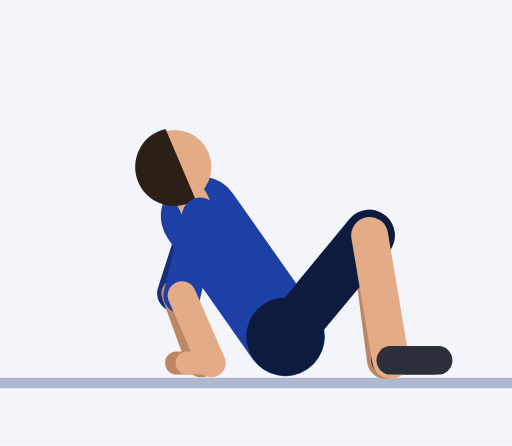
t = 0.00 s
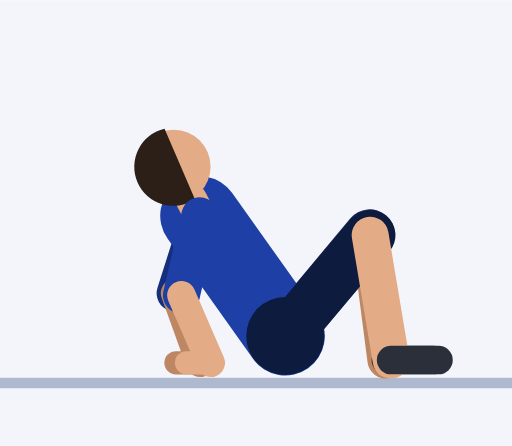
t = 0.30 s
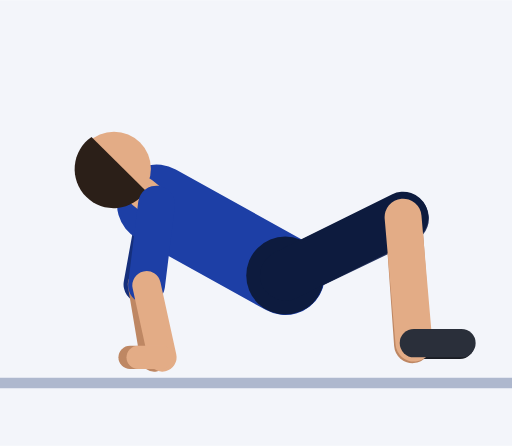
t = 0.61 s
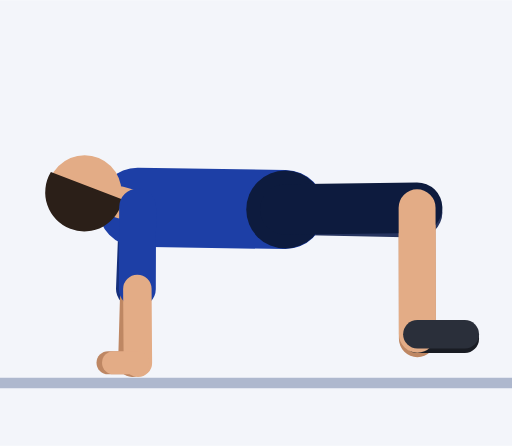
t = 0.91 s
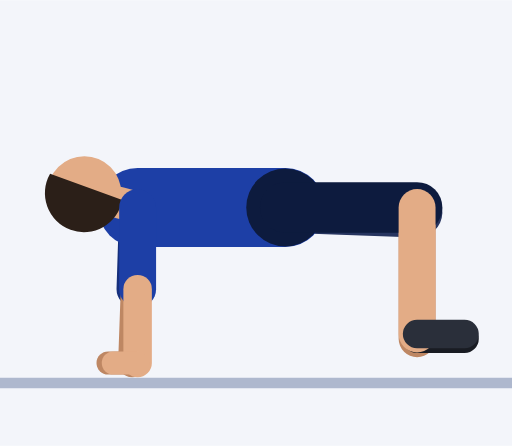
t = 1.21 s
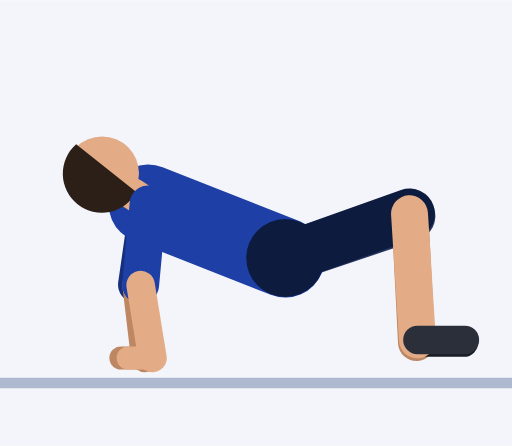
t = 1.52 s

The animated SVG that drew these frames (rendered in a browser with its animation timeline set to each time). Animation: 57 SMIL elements (animate=57); one cycle of 1.82 s, repeats indefinitely.

<svg xmlns="http://www.w3.org/2000/svg" viewBox="-54.1 -71.4 97.1 84.5"><rect x="-54.1" y="-71.4" width="97.1" height="84.5" fill="#F3F5FA"/><line x1="-54.1" y1="1.2" x2="43" y2="1.2" stroke="#AEB8CE" stroke-width="2"/><line x1="-16.1" y1="-30.5" x2="-20.8" y2="-15.8" stroke="#152F7C" stroke-width="7" stroke-linecap="round"><animate attributeName="x1" dur="1.82s" repeatCount="indefinite" values="-16.1;-16.1;-16.1;-16.1;-16.1;-16.8;-18.7;-21.2;-23.7;-25.8;-27.1;-27.8;-28;-28;-28;-28;-28;-28;-28;-27.8;-27.1;-25.8;-23.7;-21.2;-18.7;-16.8"/><animate attributeName="y1" dur="1.82s" repeatCount="indefinite" values="-30.5;-30.5;-30.5;-30.5;-30.5;-30.8;-31.5;-32.2;-32.7;-32.8;-32.6;-32.4;-32.2;-32.1;-32.1;-32.1;-32.1;-32.1;-32.2;-32.4;-32.6;-32.8;-32.7;-32.2;-31.5;-30.8"/><animate attributeName="x2" dur="1.82s" repeatCount="indefinite" values="-20.8;-20.8;-20.8;-20.8;-20.8;-21.4;-22.9;-24.9;-26.7;-28.1;-28.8;-28.9;-28.7;-28.5;-28.5;-28.5;-28.5;-28.5;-28.7;-28.9;-28.8;-28.1;-26.7;-24.9;-22.9;-21.4"/><animate attributeName="y2" dur="1.82s" repeatCount="indefinite" values="-15.8;-15.8;-15.8;-15.8;-15.8;-16;-16.6;-17.2;-17.5;-17.5;-17.2;-16.9;-16.7;-16.6;-16.6;-16.6;-16.6;-16.6;-16.7;-16.9;-17.2;-17.5;-17.5;-17.2;-16.6;-16"/></line><line x1="-20.8" y1="-15.8" x2="-16" y2="-2.6" stroke="#BE8763" stroke-width="5.4" stroke-linecap="round"><animate attributeName="x1" dur="1.82s" repeatCount="indefinite" values="-20.8;-20.8;-20.8;-20.8;-20.8;-21.4;-22.9;-24.9;-26.7;-28.1;-28.8;-28.9;-28.7;-28.5;-28.5;-28.5;-28.5;-28.5;-28.7;-28.9;-28.8;-28.1;-26.7;-24.9;-22.9;-21.4"/><animate attributeName="y1" dur="1.82s" repeatCount="indefinite" values="-15.8;-15.8;-15.8;-15.8;-15.8;-16;-16.6;-17.2;-17.5;-17.5;-17.2;-16.9;-16.7;-16.6;-16.6;-16.6;-16.6;-16.6;-16.7;-16.9;-17.2;-17.5;-17.5;-17.2;-16.6;-16"/><animate attributeName="x2" dur="1.82s" repeatCount="indefinite" values="-16;-16;-16;-16;-16;-16.8;-18.8;-21.4;-24.1;-26.3;-27.9;-28.7;-29;-29;-29;-29;-29;-29;-29;-28.7;-27.9;-26.3;-24.1;-21.4;-18.8;-16.8"/><animate attributeName="y2" dur="1.82s" repeatCount="indefinite" values="-2.6;-2.6;-2.6;-2.6;-2.6;-2.8;-3.2;-3.6;-3.7;-3.6;-3.3;-2.9;-2.7;-2.6;-2.6;-2.6;-2.6;-2.6;-2.7;-2.9;-3.3;-3.6;-3.7;-3.6;-3.2;-2.8"/></line><line x1="-16" y1="-2.6" x2="-20.6" y2="-2.6" stroke="#BE8763" stroke-width="4.4" stroke-linecap="round"><animate attributeName="x1" dur="1.82s" repeatCount="indefinite" values="-16;-16;-16;-16;-16;-16.8;-18.8;-21.4;-24.1;-26.3;-27.9;-28.7;-29;-29;-29;-29;-29;-29;-29;-28.7;-27.9;-26.3;-24.1;-21.4;-18.8;-16.8"/><animate attributeName="y1" dur="1.82s" repeatCount="indefinite" values="-2.6;-2.6;-2.6;-2.6;-2.6;-2.8;-3.2;-3.6;-3.7;-3.6;-3.3;-2.9;-2.7;-2.6;-2.6;-2.6;-2.6;-2.6;-2.7;-2.9;-3.3;-3.6;-3.7;-3.6;-3.2;-2.8"/><animate attributeName="x2" dur="1.82s" repeatCount="indefinite" values="-20.6;-20.6;-20.6;-20.6;-20.6;-21.4;-23.4;-26;-28.7;-30.9;-32.5;-33.3;-33.6;-33.6;-33.6;-33.6;-33.6;-33.6;-33.6;-33.3;-32.5;-30.9;-28.7;-26;-23.4;-21.4"/><animate attributeName="y2" dur="1.82s" repeatCount="indefinite" values="-2.6;-2.6;-2.6;-2.6;-2.6;-2.8;-3.2;-3.6;-3.7;-3.6;-3.3;-2.9;-2.7;-2.6;-2.6;-2.6;-2.6;-2.6;-2.7;-2.9;-3.3;-3.6;-3.7;-3.6;-3.2;-2.8"/></line><line x1="0" y1="-7.6" x2="15.9" y2="-26.9" stroke="#26345F" stroke-width="9.6" stroke-linecap="round"><animate attributeName="y1" dur="1.82s" repeatCount="indefinite" values="-7.6;-7.6;-7.6;-7.6;-7.6;-8.4;-10.7;-14;-17.8;-21.9;-25.7;-29;-31.3;-32.1;-32.1;-32.1;-32.1;-32.1;-31.3;-29;-25.7;-21.9;-17.8;-14;-10.7;-8.4"/><animate attributeName="x2" dur="1.82s" repeatCount="indefinite" values="15.9;15.9;15.9;15.9;15.9;16.5;18;20;21.9;23.5;24.5;24.9;25;25;25;25;25;25;25;24.9;24.5;23.5;21.9;20;18;16.5"/><animate attributeName="y2" dur="1.82s" repeatCount="indefinite" values="-26.9;-26.9;-26.9;-26.9;-26.9;-27.2;-28;-29;-29.8;-30.4;-30.8;-31;-31.2;-31.2;-31.2;-31.2;-31.2;-31.2;-31.2;-31;-30.8;-30.4;-29.8;-29;-28;-27.2"/></line><line x1="15.9" y1="-26.9" x2="19" y2="-3.1" stroke="#BE8763" stroke-width="7" stroke-linecap="round"><animate attributeName="x1" dur="1.82s" repeatCount="indefinite" values="15.9;15.9;15.9;15.9;15.9;16.5;18;20;21.9;23.5;24.5;24.9;25;25;25;25;25;25;25;24.9;24.5;23.5;21.9;20;18;16.5"/><animate attributeName="y1" dur="1.82s" repeatCount="indefinite" values="-26.9;-26.9;-26.9;-26.9;-26.9;-27.2;-28;-29;-29.8;-30.4;-30.8;-31;-31.2;-31.2;-31.2;-31.2;-31.2;-31.2;-31.2;-31;-30.8;-30.4;-29.8;-29;-28;-27.2"/><animate attributeName="x2" dur="1.82s" repeatCount="indefinite" values="19;19;19;19;19;19.5;20.7;22.3;23.8;24.8;25.3;25.3;25.1;25;25;25;25;25;25.1;25.3;25.3;24.8;23.8;22.3;20.7;19.5"/><animate attributeName="y2" dur="1.82s" repeatCount="indefinite" values="-3.1;-3.1;-3.1;-3.1;-3.1;-3.4;-4.2;-5.1;-5.9;-6.4;-6.8;-7;-7.2;-7.2;-7.2;-7.2;-7.2;-7.2;-7.2;-7;-6.8;-6.4;-5.9;-5.1;-4.2;-3.4"/></line><line x1="19" y1="-3.1" x2="28" y2="-3.1" stroke="#191C23" stroke-width="5.4" stroke-linecap="round"><animate attributeName="x1" dur="1.82s" repeatCount="indefinite" values="19;19;19;19;19;19.5;20.7;22.3;23.8;24.8;25.3;25.3;25.1;25;25;25;25;25;25.1;25.3;25.3;24.8;23.8;22.3;20.7;19.5"/><animate attributeName="y1" dur="1.82s" repeatCount="indefinite" values="-3.1;-3.1;-3.1;-3.1;-3.1;-3.4;-4.2;-5.1;-5.9;-6.4;-6.8;-7;-7.2;-7.2;-7.2;-7.2;-7.2;-7.2;-7.2;-7;-6.8;-6.4;-5.9;-5.1;-4.2;-3.4"/><animate attributeName="x2" dur="1.82s" repeatCount="indefinite" values="28;28;28;28;28;28.5;29.7;31.3;32.8;33.8;34.3;34.3;34.1;34;34;34;34;34;34.1;34.3;34.3;33.8;32.8;31.3;29.7;28.5"/><animate attributeName="y2" dur="1.82s" repeatCount="indefinite" values="-3.1;-3.1;-3.1;-3.1;-3.1;-3.4;-4.2;-5.1;-5.9;-6.4;-6.8;-7;-7.2;-7.2;-7.2;-7.2;-7.2;-7.2;-7.2;-7;-6.8;-6.4;-5.9;-5.1;-4.2;-3.4"/></line><line x1="0" y1="-7.6" x2="-16.1" y2="-30.5" stroke="#1D3FA6" stroke-width="15" stroke-linecap="round"><animate attributeName="y1" dur="1.82s" repeatCount="indefinite" values="-7.6;-7.6;-7.6;-7.6;-7.6;-8.4;-10.7;-14;-17.8;-21.9;-25.7;-29;-31.3;-32.1;-32.1;-32.1;-32.1;-32.1;-31.3;-29;-25.7;-21.9;-17.8;-14;-10.7;-8.4"/><animate attributeName="x2" dur="1.82s" repeatCount="indefinite" values="-16.1;-16.1;-16.1;-16.1;-16.1;-16.8;-18.7;-21.2;-23.7;-25.8;-27.1;-27.8;-28;-28;-28;-28;-28;-28;-28;-27.8;-27.1;-25.8;-23.7;-21.2;-18.7;-16.8"/><animate attributeName="y2" dur="1.82s" repeatCount="indefinite" values="-30.5;-30.5;-30.5;-30.5;-30.5;-30.8;-31.5;-32.2;-32.7;-32.8;-32.6;-32.4;-32.2;-32.1;-32.1;-32.1;-32.1;-32.1;-32.2;-32.4;-32.6;-32.8;-32.7;-32.2;-31.5;-30.8"/></line><circle cx="0" cy="-7.6" r="7.4" fill="#0D1B3E"><animate attributeName="cy" dur="1.82s" repeatCount="indefinite" values="-7.6;-7.6;-7.6;-7.6;-7.6;-8.4;-10.7;-14;-17.8;-21.9;-25.7;-29;-31.3;-32.1;-32.1;-32.1;-32.1;-32.1;-31.3;-29;-25.7;-21.9;-17.8;-14;-10.7;-8.4"/></circle><line x1="-16.1" y1="-30.5" x2="-17.7" y2="-33.6" stroke="#E3AC86" stroke-width="6" stroke-linecap="round"><animate attributeName="x1" dur="1.82s" repeatCount="indefinite" values="-16.1;-16.1;-16.1;-16.1;-16.1;-16.8;-18.7;-21.2;-23.7;-25.8;-27.1;-27.8;-28;-28;-28;-28;-28;-28;-28;-27.8;-27.1;-25.8;-23.7;-21.2;-18.7;-16.8"/><animate attributeName="y1" dur="1.82s" repeatCount="indefinite" values="-30.5;-30.5;-30.5;-30.5;-30.5;-30.8;-31.5;-32.2;-32.7;-32.8;-32.6;-32.4;-32.2;-32.1;-32.1;-32.1;-32.1;-32.1;-32.2;-32.4;-32.6;-32.8;-32.7;-32.2;-31.5;-30.8"/><animate attributeName="x2" dur="1.82s" repeatCount="indefinite" values="-17.7;-17.7;-17.7;-17.7;-17.7;-18.5;-20.7;-23.5;-26.3;-28.7;-30.3;-31.1;-31.3;-31.4;-31.4;-31.4;-31.4;-31.4;-31.3;-31.1;-30.3;-28.7;-26.3;-23.5;-20.7;-18.5"/><animate attributeName="y2" dur="1.82s" repeatCount="indefinite" values="-33.6;-33.6;-33.6;-33.6;-33.6;-33.9;-34.4;-34.9;-35;-34.8;-34.2;-33.6;-33.2;-33;-33;-33;-33;-33;-33.2;-33.6;-34.2;-34.8;-35;-34.9;-34.4;-33.9"/></line><circle cx="-21" cy="-39.8" r="7" fill="#E3AC86"><animate attributeName="cx" dur="1.82s" repeatCount="indefinite" values="-21;-21;-21;-21;-21;-22;-24.6;-28;-31.5;-34.4;-36.5;-37.6;-38;-38.1;-38.1;-38.1;-38.1;-38.1;-38;-37.6;-36.5;-34.4;-31.5;-28;-24.6;-22"/><animate attributeName="cy" dur="1.82s" repeatCount="indefinite" values="-39.8;-39.8;-39.8;-39.8;-39.8;-40;-40.2;-40.2;-39.8;-38.8;-37.4;-36.1;-35.2;-34.8;-34.8;-34.8;-34.8;-34.8;-35.2;-36.1;-37.4;-38.8;-39.8;-40.2;-40.2;-40"/></circle><path d="M-22.7 -47 A7.4 7.4 0 1 0 -17 -33.6 Z" fill="#2B1F18"><animate attributeName="d" dur="1.82s" repeatCount="indefinite" values="M-22.7 -47 A7.4 7.4 0 1 0 -17 -33.6 Z;M-22.7 -47 A7.4 7.4 0 1 0 -17 -33.6 Z;M-22.7 -47 A7.4 7.4 0 1 0 -17 -33.6 Z;M-22.7 -47 A7.4 7.4 0 1 0 -17 -33.6 Z;M-22.7 -47 A7.4 7.4 0 1 0 -17 -33.6 Z;M-23.9 -47.1 A7.4 7.4 0 1 0 -17.8 -33.9 Z;M-27 -47.2 A7.4 7.4 0 1 0 -19.9 -34.5 Z;M-31.1 -46.9 A7.4 7.4 0 1 0 -22.7 -35 Z;M-35.5 -46 A7.4 7.4 0 1 0 -25.6 -35.3 Z;M-39.2 -44.4 A7.4 7.4 0 1 0 -28 -35.1 Z;M-42 -42.4 A7.4 7.4 0 1 0 -29.6 -34.6 Z;M-43.6 -40.5 A7.4 7.4 0 1 0 -30.5 -34.1 Z;M-44.3 -39.1 A7.4 7.4 0 1 0 -30.8 -33.7 Z;M-44.6 -38.5 A7.4 7.4 0 1 0 -30.9 -33.5 Z;M-44.6 -38.5 A7.4 7.4 0 1 0 -30.9 -33.5 Z;M-44.6 -38.5 A7.4 7.4 0 1 0 -30.9 -33.5 Z;M-44.6 -38.5 A7.4 7.4 0 1 0 -30.9 -33.5 Z;M-44.6 -38.5 A7.4 7.4 0 1 0 -30.9 -33.5 Z;M-44.3 -39.1 A7.4 7.4 0 1 0 -30.8 -33.7 Z;M-43.6 -40.5 A7.4 7.4 0 1 0 -30.5 -34.1 Z;M-42 -42.4 A7.4 7.4 0 1 0 -29.6 -34.6 Z;M-39.2 -44.4 A7.4 7.4 0 1 0 -28 -35.1 Z;M-35.5 -46 A7.4 7.4 0 1 0 -25.6 -35.3 Z;M-31.1 -46.9 A7.4 7.4 0 1 0 -22.7 -35 Z;M-27 -47.2 A7.4 7.4 0 1 0 -19.9 -34.5 Z;M-23.9 -47.1 A7.4 7.4 0 1 0 -17.8 -33.9 Z"/></path><line x1="0" y1="-7.6" x2="16" y2="-26.8" stroke="#0D1B3E" stroke-width="9.6" stroke-linecap="round"><animate attributeName="y1" dur="1.82s" repeatCount="indefinite" values="-7.6;-7.6;-7.6;-7.6;-7.6;-8.4;-10.7;-14;-17.8;-21.9;-25.7;-29;-31.3;-32.1;-32.1;-32.1;-32.1;-32.1;-31.3;-29;-25.7;-21.9;-17.8;-14;-10.7;-8.4"/><animate attributeName="x2" dur="1.82s" repeatCount="indefinite" values="16;16;16;16;16;16.6;18.1;19.9;21.8;23.4;24.4;24.8;25;25;25;25;25;25;25;24.8;24.4;23.4;21.8;19.9;18.1;16.6"/><animate attributeName="y2" dur="1.82s" repeatCount="indefinite" values="-26.8;-26.8;-26.8;-26.8;-26.8;-27.1;-28;-29;-30;-30.8;-31.4;-31.8;-32;-32.1;-32.1;-32.1;-32.1;-32.1;-32;-31.8;-31.4;-30.8;-30;-29;-28;-27.1"/></line><line x1="16" y1="-26.8" x2="20" y2="-3.1" stroke="#E3AC86" stroke-width="7" stroke-linecap="round"><animate attributeName="x1" dur="1.82s" repeatCount="indefinite" values="16;16;16;16;16;16.6;18.1;19.9;21.8;23.4;24.4;24.8;25;25;25;25;25;25;25;24.8;24.4;23.4;21.8;19.9;18.1;16.6"/><animate attributeName="y1" dur="1.82s" repeatCount="indefinite" values="-26.8;-26.8;-26.8;-26.8;-26.8;-27.1;-28;-29;-30;-30.8;-31.4;-31.8;-32;-32.1;-32.1;-32.1;-32.1;-32.1;-32;-31.8;-31.4;-30.8;-30;-29;-28;-27.1"/><animate attributeName="x2" dur="1.82s" repeatCount="indefinite" values="20;20;20;20;20;20.4;21.5;22.9;24.1;25;25.4;25.3;25.1;25;25;25;25;25;25.1;25.3;25.4;25;24.1;22.9;21.5;20.4"/><animate attributeName="y2" dur="1.82s" repeatCount="indefinite" values="-3.1;-3.1;-3.1;-3.1;-3.1;-3.4;-4.2;-5.2;-6.1;-6.9;-7.4;-7.8;-8;-8.1;-8.1;-8.1;-8.1;-8.1;-8;-7.8;-7.4;-6.9;-6.1;-5.2;-4.2;-3.4"/></line><line x1="20" y1="-3.1" x2="29" y2="-3.1" stroke="#2A2F3A" stroke-width="5.4" stroke-linecap="round"><animate attributeName="x1" dur="1.82s" repeatCount="indefinite" values="20;20;20;20;20;20.4;21.5;22.9;24.1;25;25.4;25.3;25.1;25;25;25;25;25;25.1;25.3;25.4;25;24.1;22.9;21.5;20.4"/><animate attributeName="y1" dur="1.82s" repeatCount="indefinite" values="-3.1;-3.1;-3.1;-3.1;-3.1;-3.4;-4.2;-5.2;-6.1;-6.9;-7.4;-7.8;-8;-8.1;-8.1;-8.1;-8.1;-8.1;-8;-7.8;-7.4;-6.9;-6.1;-5.2;-4.2;-3.4"/><animate attributeName="x2" dur="1.82s" repeatCount="indefinite" values="29;29;29;29;29;29.4;30.5;31.9;33.1;34;34.4;34.3;34.1;34;34;34;34;34;34.1;34.3;34.4;34;33.1;31.9;30.5;29.4"/><animate attributeName="y2" dur="1.82s" repeatCount="indefinite" values="-3.1;-3.1;-3.1;-3.1;-3.1;-3.4;-4.2;-5.2;-6.1;-6.9;-7.4;-7.8;-8;-8.1;-8.1;-8.1;-8.1;-8.1;-8;-7.8;-7.4;-6.9;-6.1;-5.2;-4.2;-3.4"/></line><line x1="-16.1" y1="-30.5" x2="-19.6" y2="-15.4" stroke="#1D3FA6" stroke-width="7" stroke-linecap="round"><animate attributeName="x1" dur="1.82s" repeatCount="indefinite" values="-16.1;-16.1;-16.1;-16.1;-16.1;-16.8;-18.7;-21.2;-23.7;-25.8;-27.1;-27.8;-28;-28;-28;-28;-28;-28;-28;-27.8;-27.1;-25.8;-23.7;-21.2;-18.7;-16.8"/><animate attributeName="y1" dur="1.82s" repeatCount="indefinite" values="-30.5;-30.5;-30.5;-30.5;-30.5;-30.8;-31.5;-32.2;-32.7;-32.8;-32.6;-32.4;-32.2;-32.1;-32.1;-32.1;-32.1;-32.1;-32.2;-32.4;-32.6;-32.8;-32.7;-32.2;-31.5;-30.8"/><animate attributeName="x2" dur="1.82s" repeatCount="indefinite" values="-19.6;-19.6;-19.6;-19.6;-19.6;-20.2;-21.8;-23.8;-25.8;-27.3;-28.1;-28.2;-28.1;-28;-28;-28;-28;-28;-28.1;-28.2;-28.1;-27.3;-25.8;-23.8;-21.8;-20.2"/><animate attributeName="y2" dur="1.82s" repeatCount="indefinite" values="-15.4;-15.4;-15.4;-15.4;-15.4;-15.7;-16.3;-16.9;-17.3;-17.4;-17.2;-16.9;-16.7;-16.6;-16.6;-16.6;-16.6;-16.6;-16.7;-16.9;-17.2;-17.4;-17.3;-16.9;-16.3;-15.7"/></line><line x1="-19.6" y1="-15.4" x2="-14" y2="-2.6" stroke="#E3AC86" stroke-width="5.4" stroke-linecap="round"><animate attributeName="x1" dur="1.82s" repeatCount="indefinite" values="-19.6;-19.6;-19.6;-19.6;-19.6;-20.2;-21.8;-23.8;-25.8;-27.3;-28.1;-28.2;-28.1;-28;-28;-28;-28;-28;-28.1;-28.2;-28.1;-27.3;-25.8;-23.8;-21.8;-20.2"/><animate attributeName="y1" dur="1.82s" repeatCount="indefinite" values="-15.4;-15.4;-15.4;-15.4;-15.4;-15.7;-16.3;-16.9;-17.3;-17.4;-17.2;-16.9;-16.7;-16.6;-16.6;-16.6;-16.6;-16.6;-16.7;-16.9;-17.2;-17.4;-17.3;-16.9;-16.3;-15.7"/><animate attributeName="x2" dur="1.82s" repeatCount="indefinite" values="-14;-14;-14;-14;-14;-14.8;-16.9;-19.6;-22.5;-24.9;-26.6;-27.5;-27.9;-28;-28;-28;-28;-28;-27.9;-27.5;-26.6;-24.9;-22.5;-19.6;-16.9;-14.8"/><animate attributeName="y2" dur="1.82s" repeatCount="indefinite" values="-2.6;-2.6;-2.6;-2.6;-2.6;-2.8;-3.2;-3.6;-3.7;-3.6;-3.3;-2.9;-2.7;-2.6;-2.6;-2.6;-2.6;-2.6;-2.7;-2.9;-3.3;-3.6;-3.7;-3.6;-3.2;-2.8"/></line><line x1="-14" y1="-2.6" x2="-18.6" y2="-2.6" stroke="#E3AC86" stroke-width="4.4" stroke-linecap="round"><animate attributeName="x1" dur="1.82s" repeatCount="indefinite" values="-14;-14;-14;-14;-14;-14.8;-16.9;-19.6;-22.5;-24.9;-26.6;-27.5;-27.9;-28;-28;-28;-28;-28;-27.9;-27.5;-26.6;-24.9;-22.5;-19.6;-16.9;-14.8"/><animate attributeName="y1" dur="1.82s" repeatCount="indefinite" values="-2.6;-2.6;-2.6;-2.6;-2.6;-2.8;-3.2;-3.6;-3.7;-3.6;-3.3;-2.9;-2.7;-2.6;-2.6;-2.6;-2.6;-2.6;-2.7;-2.9;-3.3;-3.6;-3.7;-3.6;-3.2;-2.8"/><animate attributeName="x2" dur="1.82s" repeatCount="indefinite" values="-18.6;-18.6;-18.6;-18.6;-18.6;-19.4;-21.5;-24.2;-27.1;-29.5;-31.2;-32.1;-32.5;-32.6;-32.6;-32.6;-32.6;-32.6;-32.5;-32.1;-31.2;-29.5;-27.1;-24.2;-21.5;-19.4"/><animate attributeName="y2" dur="1.82s" repeatCount="indefinite" values="-2.6;-2.6;-2.6;-2.6;-2.6;-2.8;-3.2;-3.6;-3.7;-3.6;-3.3;-2.9;-2.7;-2.6;-2.6;-2.6;-2.6;-2.6;-2.7;-2.9;-3.3;-3.6;-3.7;-3.6;-3.2;-2.8"/></line></svg>
